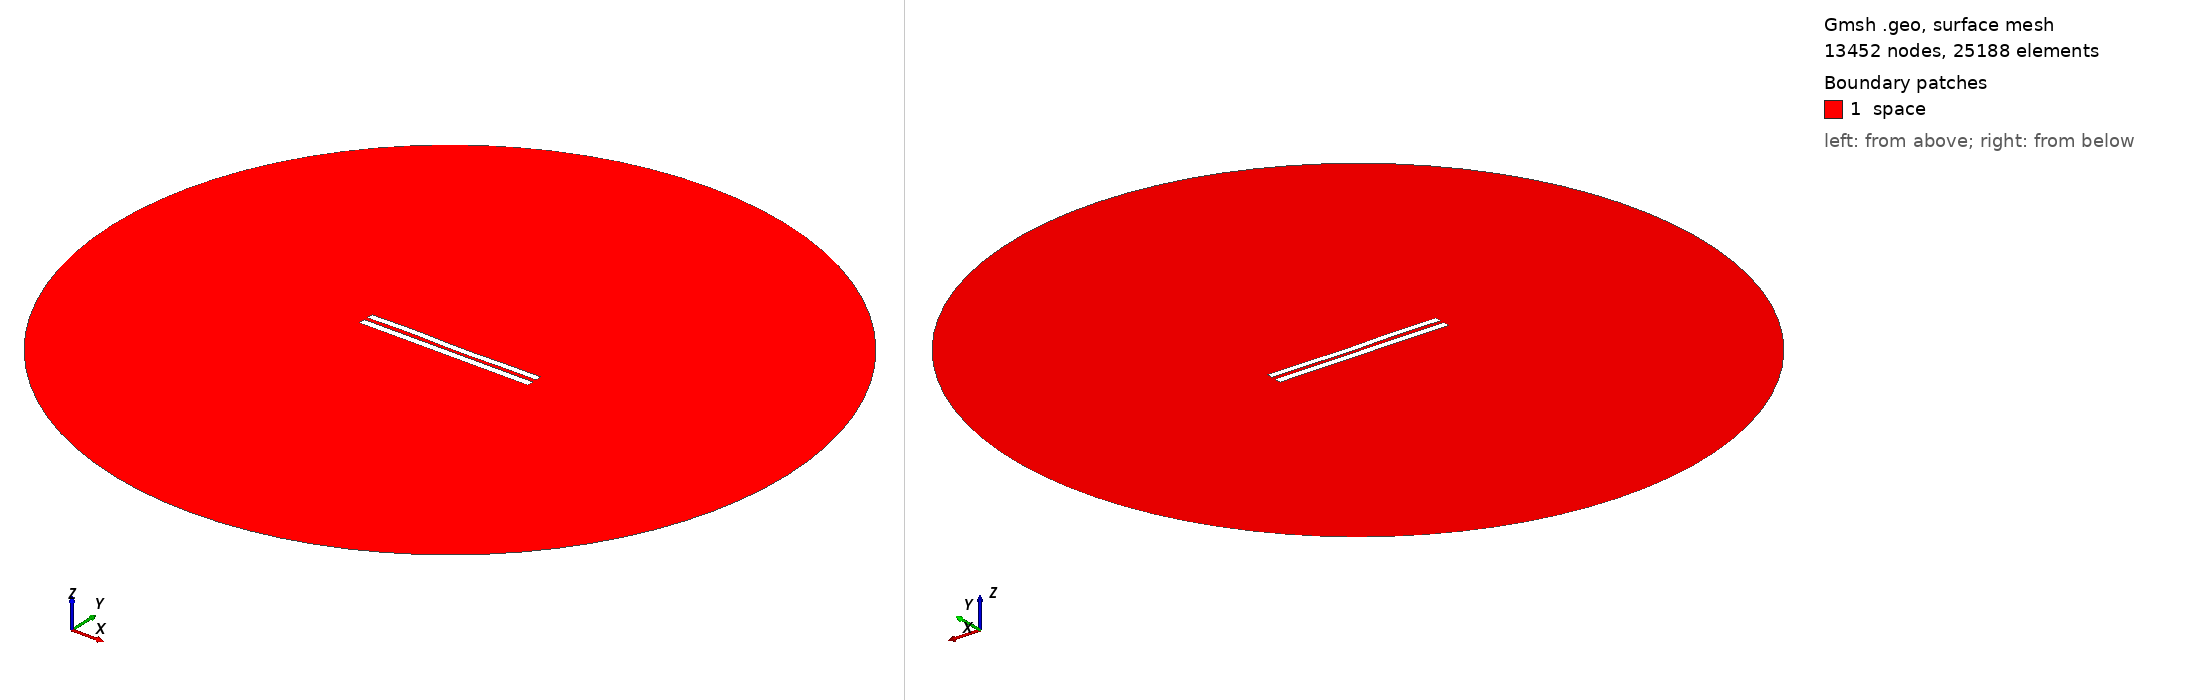

Gmsh geometry script, surface-meshed: 13452 nodes, 25188 surface elements. Boundary patches (legend numbers): 1 space. Left view from above one corner, right view from below the opposite corner. Legend entries are the model's physical surfaces. The drawing asked Gmsh for element sizes between 1% and 20% of the model's largest extent; the script's own settings can give other sizes.

=== 5300.geo (drawn) ===
//---------------------------------------
// Geometry kernel
//---------------------------------------

SetFactory("OpenCASCADE");



//---------------------------------------
// Parameters of the geometry
//---------------------------------------

// Overetch of the upper plate
overetch = 0.125;

// Distance between the plates
distance = 2.25;

// Discretization over the x axis (for the deformation)
nx = 50; 

// Length of the plate
L = 100 - overetch; 

// Number of modes
n = 4; 

// 1st mode coefficient
coeff(1) = 0.0;
beta(1) = 0.596864 * 3.1415926535 / L;

// 2nd mode coefficient
coeff(2) = -0.075;
beta(2) = 1.49418 * 3.1415926535 / L;

// 3rd mode coefficient
coeff(3) = 0.15;
beta(3) = 2.50025 * 3.1415926535 / L;

// 4th mode coefficient
coeff(4) = 0.15;
beta(4) = 3.49999 * 3.1415926535 / L;



//---------------------------------------
// Upper plate (deformed rectangle)
//---------------------------------------

// Coordiantes of the upper plate
xmin = -50;
xmax = 50 - overetch;

// Height of the upper plate
yheight = 4 - 2 * overetch;

// Indexes of the points
UpperID[] = {};
LowerID[] = {};
LeftID[] = {};
RightID[] = {};

// Point index
p = 1;

// Horizontal edges
For i In {1:nx}
    x = xmin + (i-1)*(xmax - xmin)/(nx-1);

    y_bottom = distance / 2 + overetch;
    For j In {1:n}
        C = (Cosh(beta(j)*L) + Cos(beta(j)*L)) / (Sinh(beta(j)*L) + Sin(beta(j)*L));
        y_bottom  = y_bottom + coeff(j) * (Cosh(beta(j)*(x+50)) - Cos(beta(j)*(x+50)) - C * (Sinh(beta(j)*(x+50)) - Sin(beta(j)*(x+50))));
    EndFor

    y_top = y_bottom + yheight;

    Point(p) = {x, y_top, 0, 1.0};
    UpperID[i] = p;
    p = p + 1;

    Point(p) = {x, y_bottom, 0, 1.0};
    LowerID[i] = p;
    p = p + 1;
EndFor

// Create point lists
UpperPts[] = {}; LowerPts[] = {};
For i In {1:nx}
  UpperPts[] += {UpperID[i]};
  LowerPts[] += {LowerID[i]};
EndFor

// Build splines
Spline(1) = {UpperPts[]};
Spline(2) = {LowerPts[]};
Line(3) = {LowerPts[nx-1], UpperPts[nx-1]};
Line(4) = {LowerPts[0], UpperPts[0]};

// Build the plane surface
Curve Loop(1) = {2, 3, -1, -4};
Plane Surface(1) = {1};



//---------------------------------------
// Lower plate (rectangle)
//---------------------------------------

// Vertices
Point(1001) = {-50, -1, 0, 1.0};
Point(1002) = { 50, -1, 0, 1.0};
Point(1003) = { 50,  -5, 0, 1.0};
Point(1004) = {-50,  -5, 0, 1.0};

// Edges
Line(5) = {1001, 1002};
Line(6) = {1002, 1003};
Line(7) = {1003, 1004};
Line(8) = {1004, 1001};

// Plane surface
Line Loop(2) = {5, 6, 7, 8};
Plane Surface(2) = {2}; 



//---------------------------------------
// Outer (fictious) boundary
//---------------------------------------

// Points
Point(1005) = {0, 0, 0};       // Center
Point(1006) = {200, 0, 0};     // Start point
Point(1007) = {0, 200, 0};     // 90 degrees
Point(1008) = {-200, 0, 0};    // 180 degrees
Point(1009) = {0, -200, 0};    // 270 degrees

// Circle arcs (each needs start, center, end)
Circle(9) = {1006, 1005, 1007};
Circle(10) = {1007, 1005, 1008};
Circle(11) = {1008, 1005, 1009};
Circle(12) = {1009, 1005, 1006};

// Plane surface for the entire domain
Curve Loop(3) = {9, 10, 11, 12};
Surface(3) = {3};

// Subtract the plates from the whole domain to obtain the actual domain where we want to solve the equations
BooleanDifference{ Surface{3}; Delete; }{ Surface{1}; Surface{2}; Delete; }




//---------------------------------------
// Transfinite Lines/Curves
//---------------------------------------

// Set the number of points on the boundaries
r = 7;

// Plates
Transfinite Curve {1, 2} = 50*r Using Progression 1;
Transfinite Curve {3, 4} = 2*r Using Progression 1;
Transfinite Line {5, 7} = 50*r Using Progression 1;
Transfinite Line {6, 8} = 2*r Using Progression 1;

// Outer boundary
Transfinite Line {9, 10, 11, 12} = 20 Using Progression 1;



//---------------------------------------
// Physical groups
//---------------------------------------                

// Physical curves (boundaries)
Physical Line("force_segment", 10) = {2};
Physical Line("upper_plate", 11) = {1, 3, 4};
Physical Line("lower_plate", 12) = {5, 6, 7, 8};
Physical Line("boundary", 20) = {9, 10, 11, 12};

// Physical Surfaces
Physical Surface("space", 30) = {3};



//---------------------------------------
// 6. Generate the Mesh
//---------------------------------------

// 2D mesh generation
Mesh 2;
